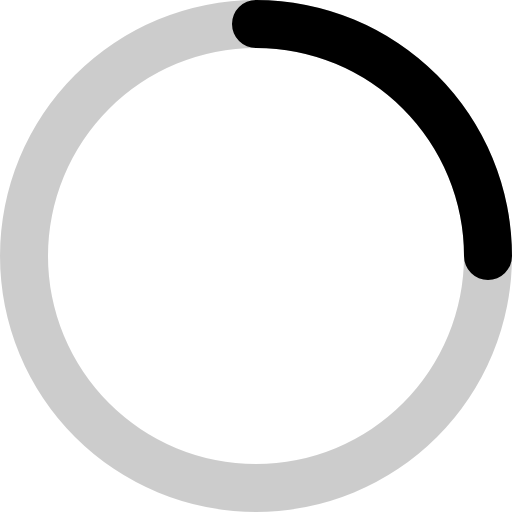
t = 0.00 s
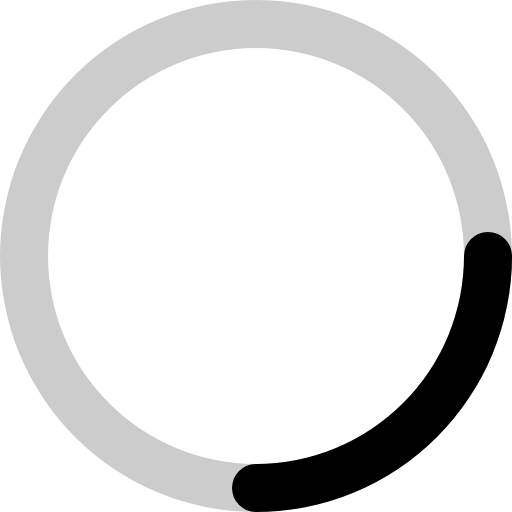
t = 0.25 s
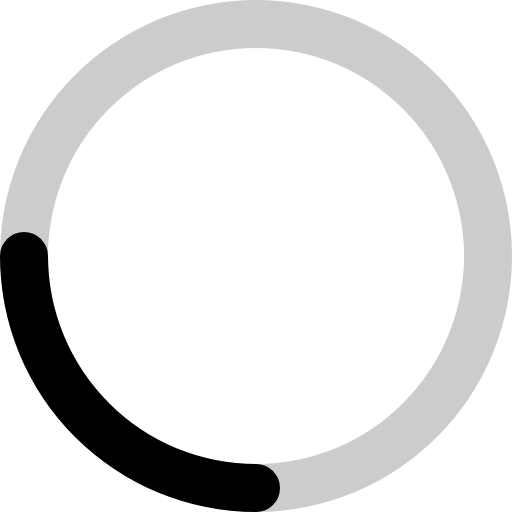
t = 0.50 s
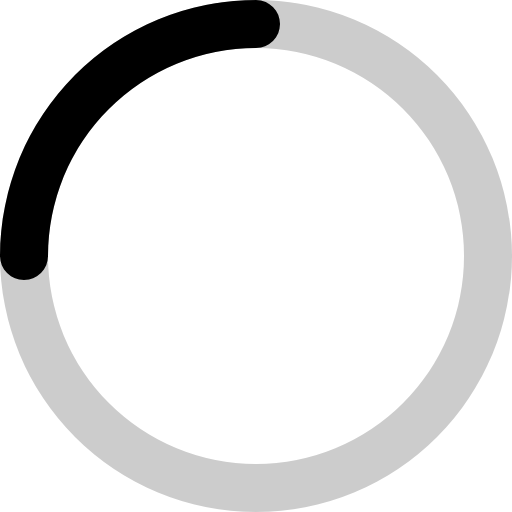
t = 0.75 s

The animated SVG that drew these frames (rendered in a browser with its animation timeline set to each time). Animation: 1 CSS @keyframes rule; one cycle of 1.00 s, repeats indefinitely.

<?xml version="1.0" encoding="utf-8"?>

<svg width="800px" height="800px" viewBox="0 0 16 16"
xmlns="http://www.w3.org/2000/svg"
fill="none"
class="spinner">

<style>
@keyframes spin {
  from { transform: rotate(0deg); }
  to { transform: rotate(360deg); }
}

.spinner {
  animation: spin 1s linear infinite;
  transform-origin: center;
}
</style>

<g fill="currentColor" fill-rule="evenodd" clip-rule="evenodd">

<path d="M8 1.5a6.5 6.5 0 100 13 6.5 6.5 0 000-13zM0 8a8 8 0 1116 0A8 8 0 010 8z" opacity=".2"/>

<path d="M7.25.75A.75.75 0 018 0a8 8 0 018 8 .75.75 0 01-1.5 0A6.5 6.5 0 008 1.5a.75.75 0 01-.75-.75z"/>

</g>

</svg>
